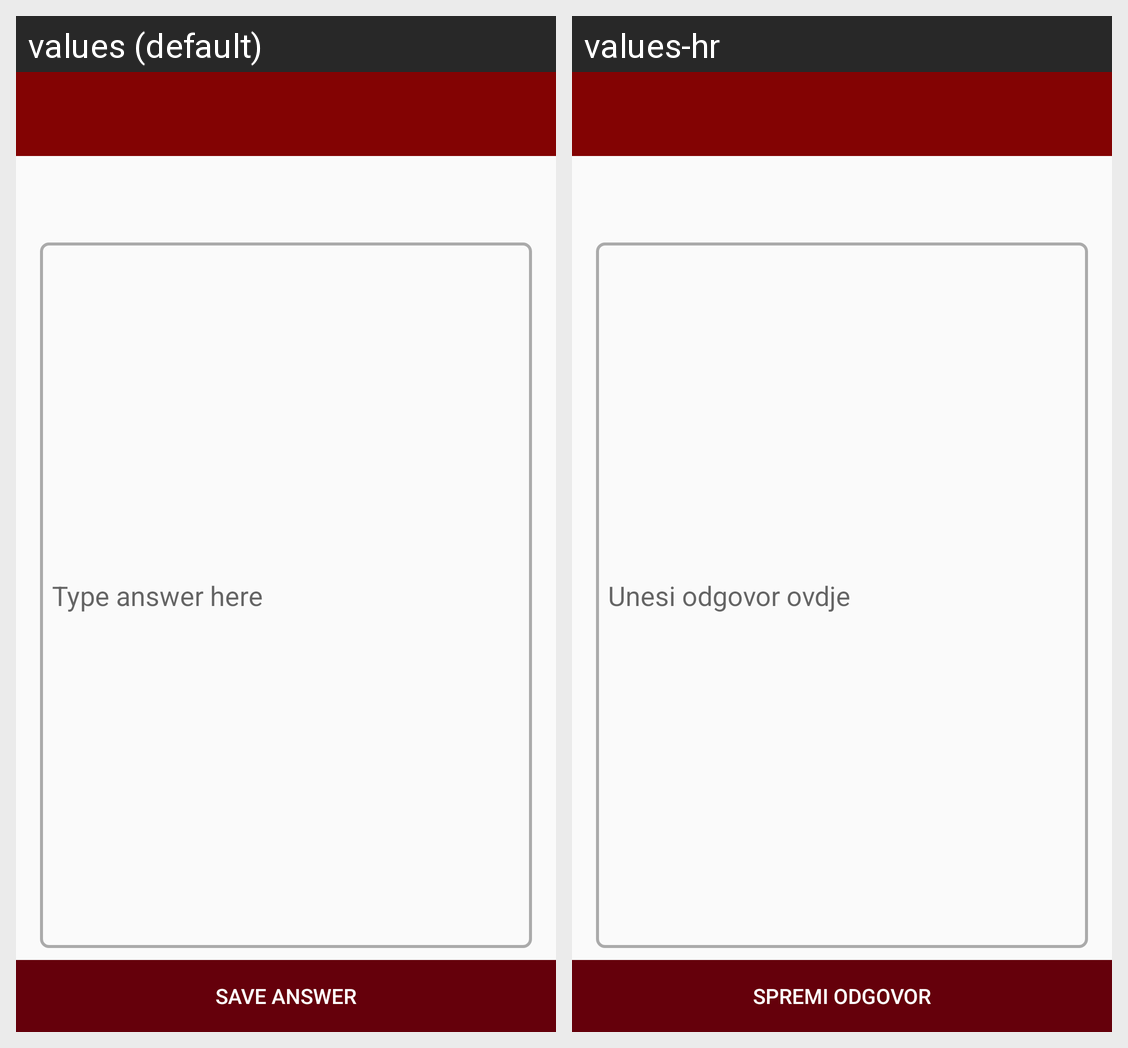

This grid shows one Android layout under two languages. Give, for every string resource on the screen, its name, the default text and each shown locale's text.
Android screen res/layout/activity_new_answer.xml rendered under 2 locales, left to right: values (default), values-hr. Device: Nexus 5 (rendered at 1080×1920; each locale shown at half size, 540×960, under a caption strip naming it); theme AppTheme.NoActionBar.
Strings drawn on this screen, with the default value and each locale's value (text and hints the layout hard-codes, and strings that could not be matched under every locale, appear in the picture but are not listed):

insert_answer
  values: Type answer here
  values-hr: Unesi odgovor ovdje

save_answer
  values: Save answer
  values-hr: Spremi odgovor
